2-way image classification set "RBC_database" from GitHub (MontpellierRessourcesImagerie/mri-workshop-machine-learning); label vocabulary: bad red blood cell, good red blood cell.

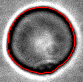
Label: bad red blood cell

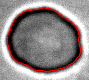
Label: good red blood cell

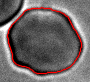
Label: bad red blood cell

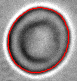
Label: good red blood cell

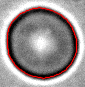
Label: good red blood cell

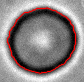
Label: bad red blood cell
